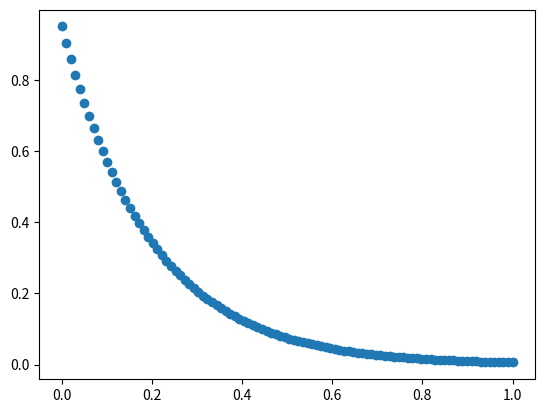

Recreate this plot in Python.
import numpy as np

class CanonicalSystem:
    """
    Skeleton of the discrete canonical dynamical system.
    """
    def __init__(self, dt: float, ax: float = 1.0):
        """
        Args:
            dt (float): Timestep duration.
            ax (float): Gain on the canonical decay.
        """
        # Initialize time parameters
        self.dt: float = dt
        self.ax: float = ax
        self.run_time: float = 1.0  # 1.0: set total runtime
        self.timesteps: int = int(self.run_time / dt)
        self.x: float = None  # phase variable
        
        self.reset()


    def reset(self) -> None:
        """
        Reset the phase variable to its initial value.
        """
        self.x = 1.0


    def step(self, tau: float = 1.0, error_coupling: float = 1.0) -> float:
        """
        Advance the phase by one timestep.

        Returns:
            float: Updated phase value.
        """
        self.x += (-self.ax * self.x * error_coupling) * self.dt * tau
        return self.x


    def rollout(self, tau: float = 1.0, ec: float = 1.0) -> np.ndarray:
        """
        Generate the entire phase sequence.

        Returns:
            np.ndarray: Array of phase values over time.
        """
        x_arr = np.zeros(self.timesteps)
        self.reset()
        for i in range(self.timesteps):
            x_arr[i] = self.step(tau, ec)
        return x_arr


if __name__ == '__main__':
    import matplotlib.pyplot as plt
    
    cs = CanonicalSystem(0.01, 5)
    rollout = cs.rollout()
    print(rollout)
    
    plt.scatter(np.linspace(0, 1, rollout.shape[0]), rollout)
    plt.show()
